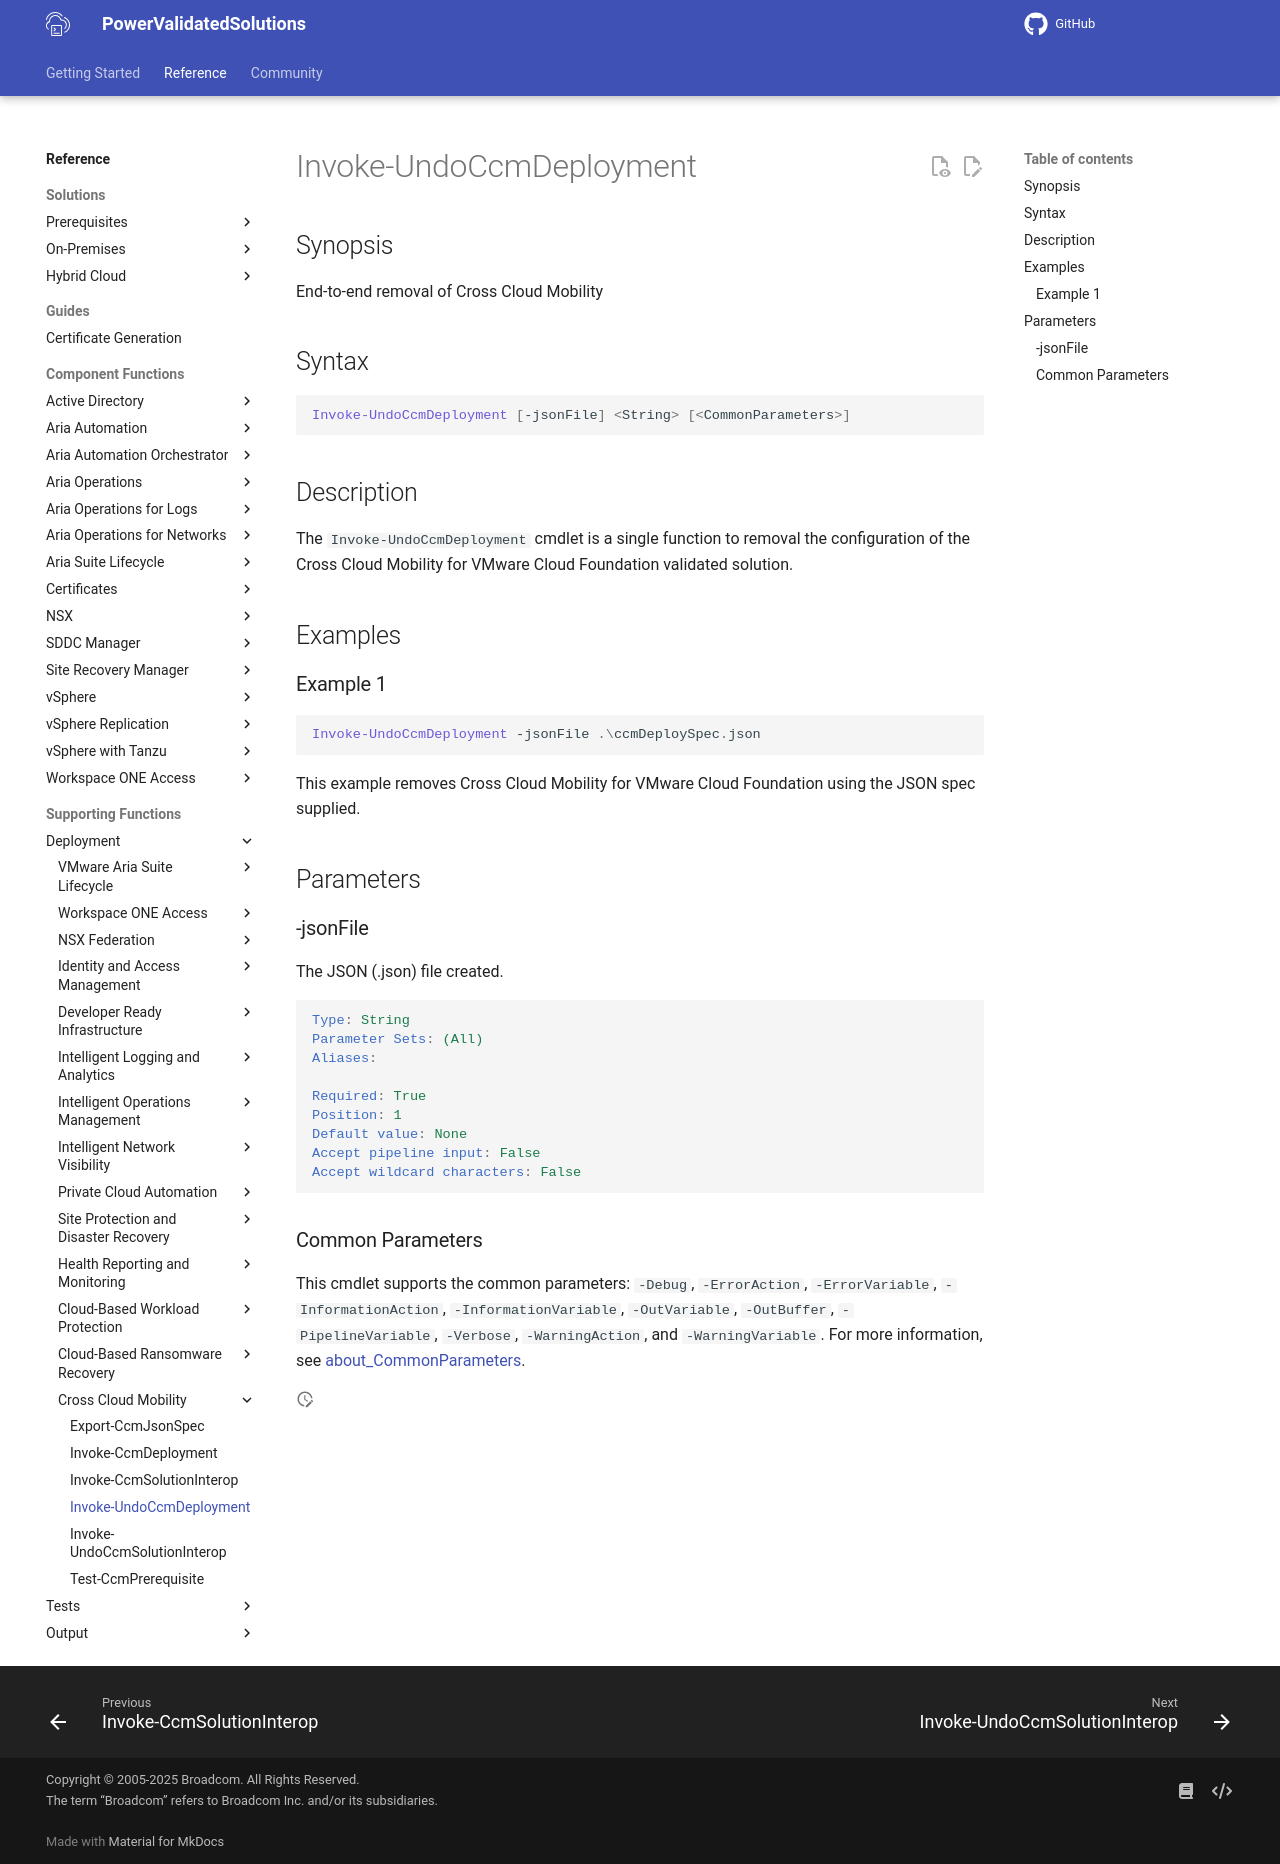

repository: vmware/power-validated-solutions-for-cloud-foundation · page: documentation/functions/solutions/ccm/Invoke-UndoCcmDeployment/index.html · generator: mkdocs

# Invoke-UndoCcmDeployment

## Synopsis

End-to-end removal of Cross Cloud Mobility

## Syntax

``` powershell
Invoke-UndoCcmDeployment [-jsonFile] <String> [<CommonParameters>]
```

## Description

The `Invoke-UndoCcmDeployment` cmdlet is a single function to removal the configuration of the Cross Cloud Mobility for VMware Cloud Foundation validated solution.

## Examples

### Example 1

``` powershell
Invoke-UndoCcmDeployment -jsonFile .\ccmDeploySpec.json
```

This example removes Cross Cloud Mobility for VMware Cloud Foundation using the JSON spec supplied.

## Parameters

### -jsonFile

The JSON (.json) file created.

```yaml
Type: String
Parameter Sets: (All)
Aliases:

Required: True
Position: 1
Default value: None
Accept pipeline input: False
Accept wildcard characters: False
```

### Common Parameters

This cmdlet supports the common parameters: `-Debug`, `-ErrorAction`, `-ErrorVariable`, `-InformationAction`, `-InformationVariable`, `-OutVariable`, `-OutBuffer`, `-PipelineVariable`, `-Verbose`, `-WarningAction`, and `-WarningVariable`. For more information, see [about_CommonParameters](http://go.microsoft.com/fwlink/?LinkID=113216).
